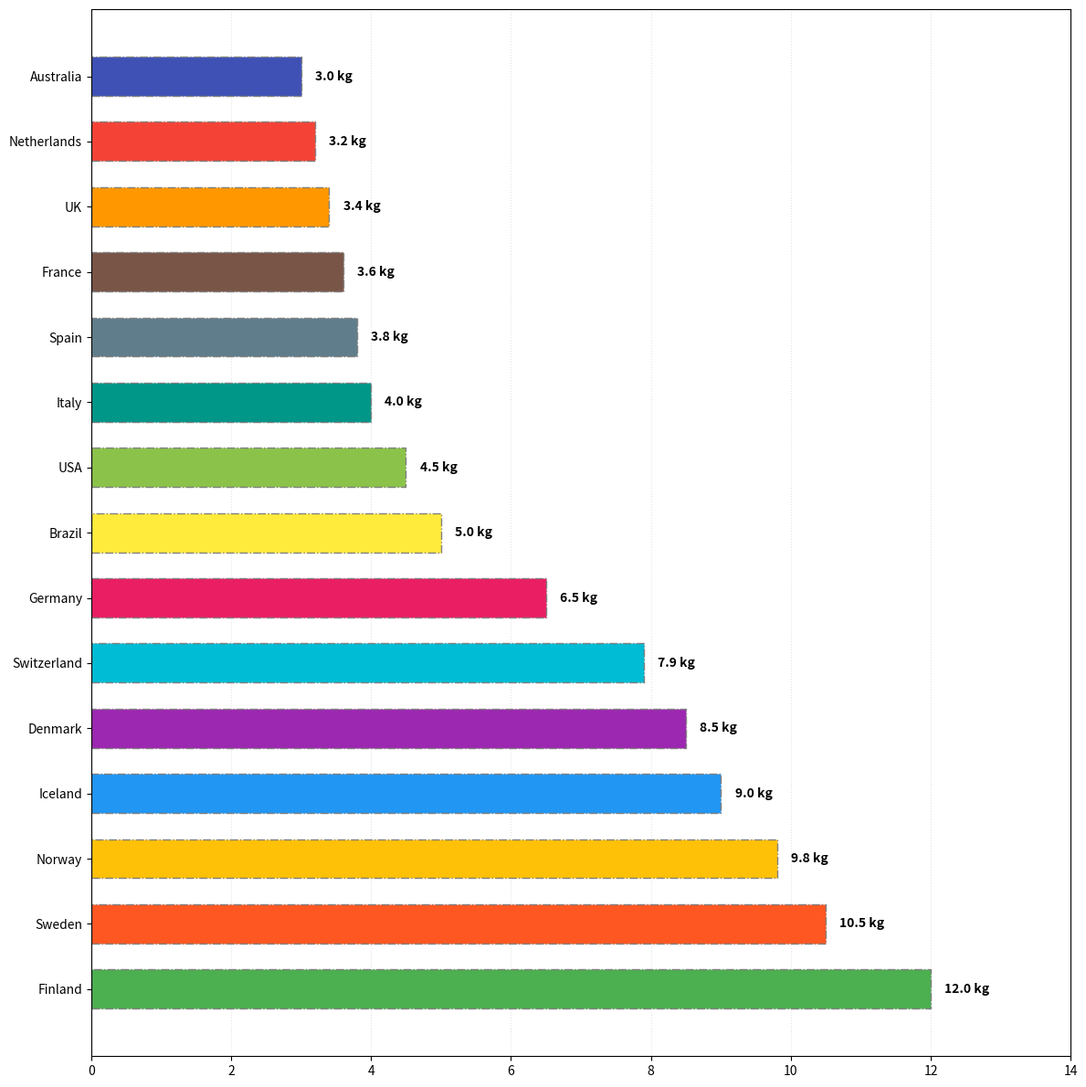

Reproduce this figure in Python.
import matplotlib.pyplot as plt
import numpy as np

countries = ['Finland', 'Sweden', 'Norway', 'Iceland', 'Denmark', 
             'Switzerland', 'Germany', 'Brazil', 'USA', 'Italy',
             'Spain', 'France', 'UK', 'Netherlands', 'Australia']
consumption = np.array([12.0, 10.5, 9.8, 9.0, 8.5, 7.9, 6.5, 5.0, 4.5, 4.0,
                        3.8, 3.6, 3.4, 3.2, 3.0])

sorted_indices = np.argsort(-consumption)
sorted_countries = [countries[i] for i in sorted_indices]
sorted_consumption = consumption[sorted_indices]

new_colors = ['#4CAF50', '#FF5722', '#FFC107', '#2196F3', '#9C27B0', 
              '#00BCD4', '#E91E63', '#FFEB3B', '#8BC34A', '#009688',
              '#607D8B', '#795548', '#FF9800', '#F44336', '#3F51B5']

fig, ax = plt.subplots(figsize=(12, 12))
bars = ax.barh(sorted_countries, sorted_consumption, color=new_colors, height=0.6, edgecolor='grey', linestyle='-.')

for bar, value in zip(bars, sorted_consumption):
    ax.text(value + 0.2, bar.get_y() + bar.get_height() / 2, f'{value:.1f} kg', 
            va='center', fontsize=10, color='black', weight='bold')

ax.set_xlim(0, max(sorted_consumption) + 2)
ax.xaxis.grid(True, linestyle=':', color='lightgray', alpha=0.6)
ax.set_axisbelow(True)

plt.tight_layout()
plt.show()
